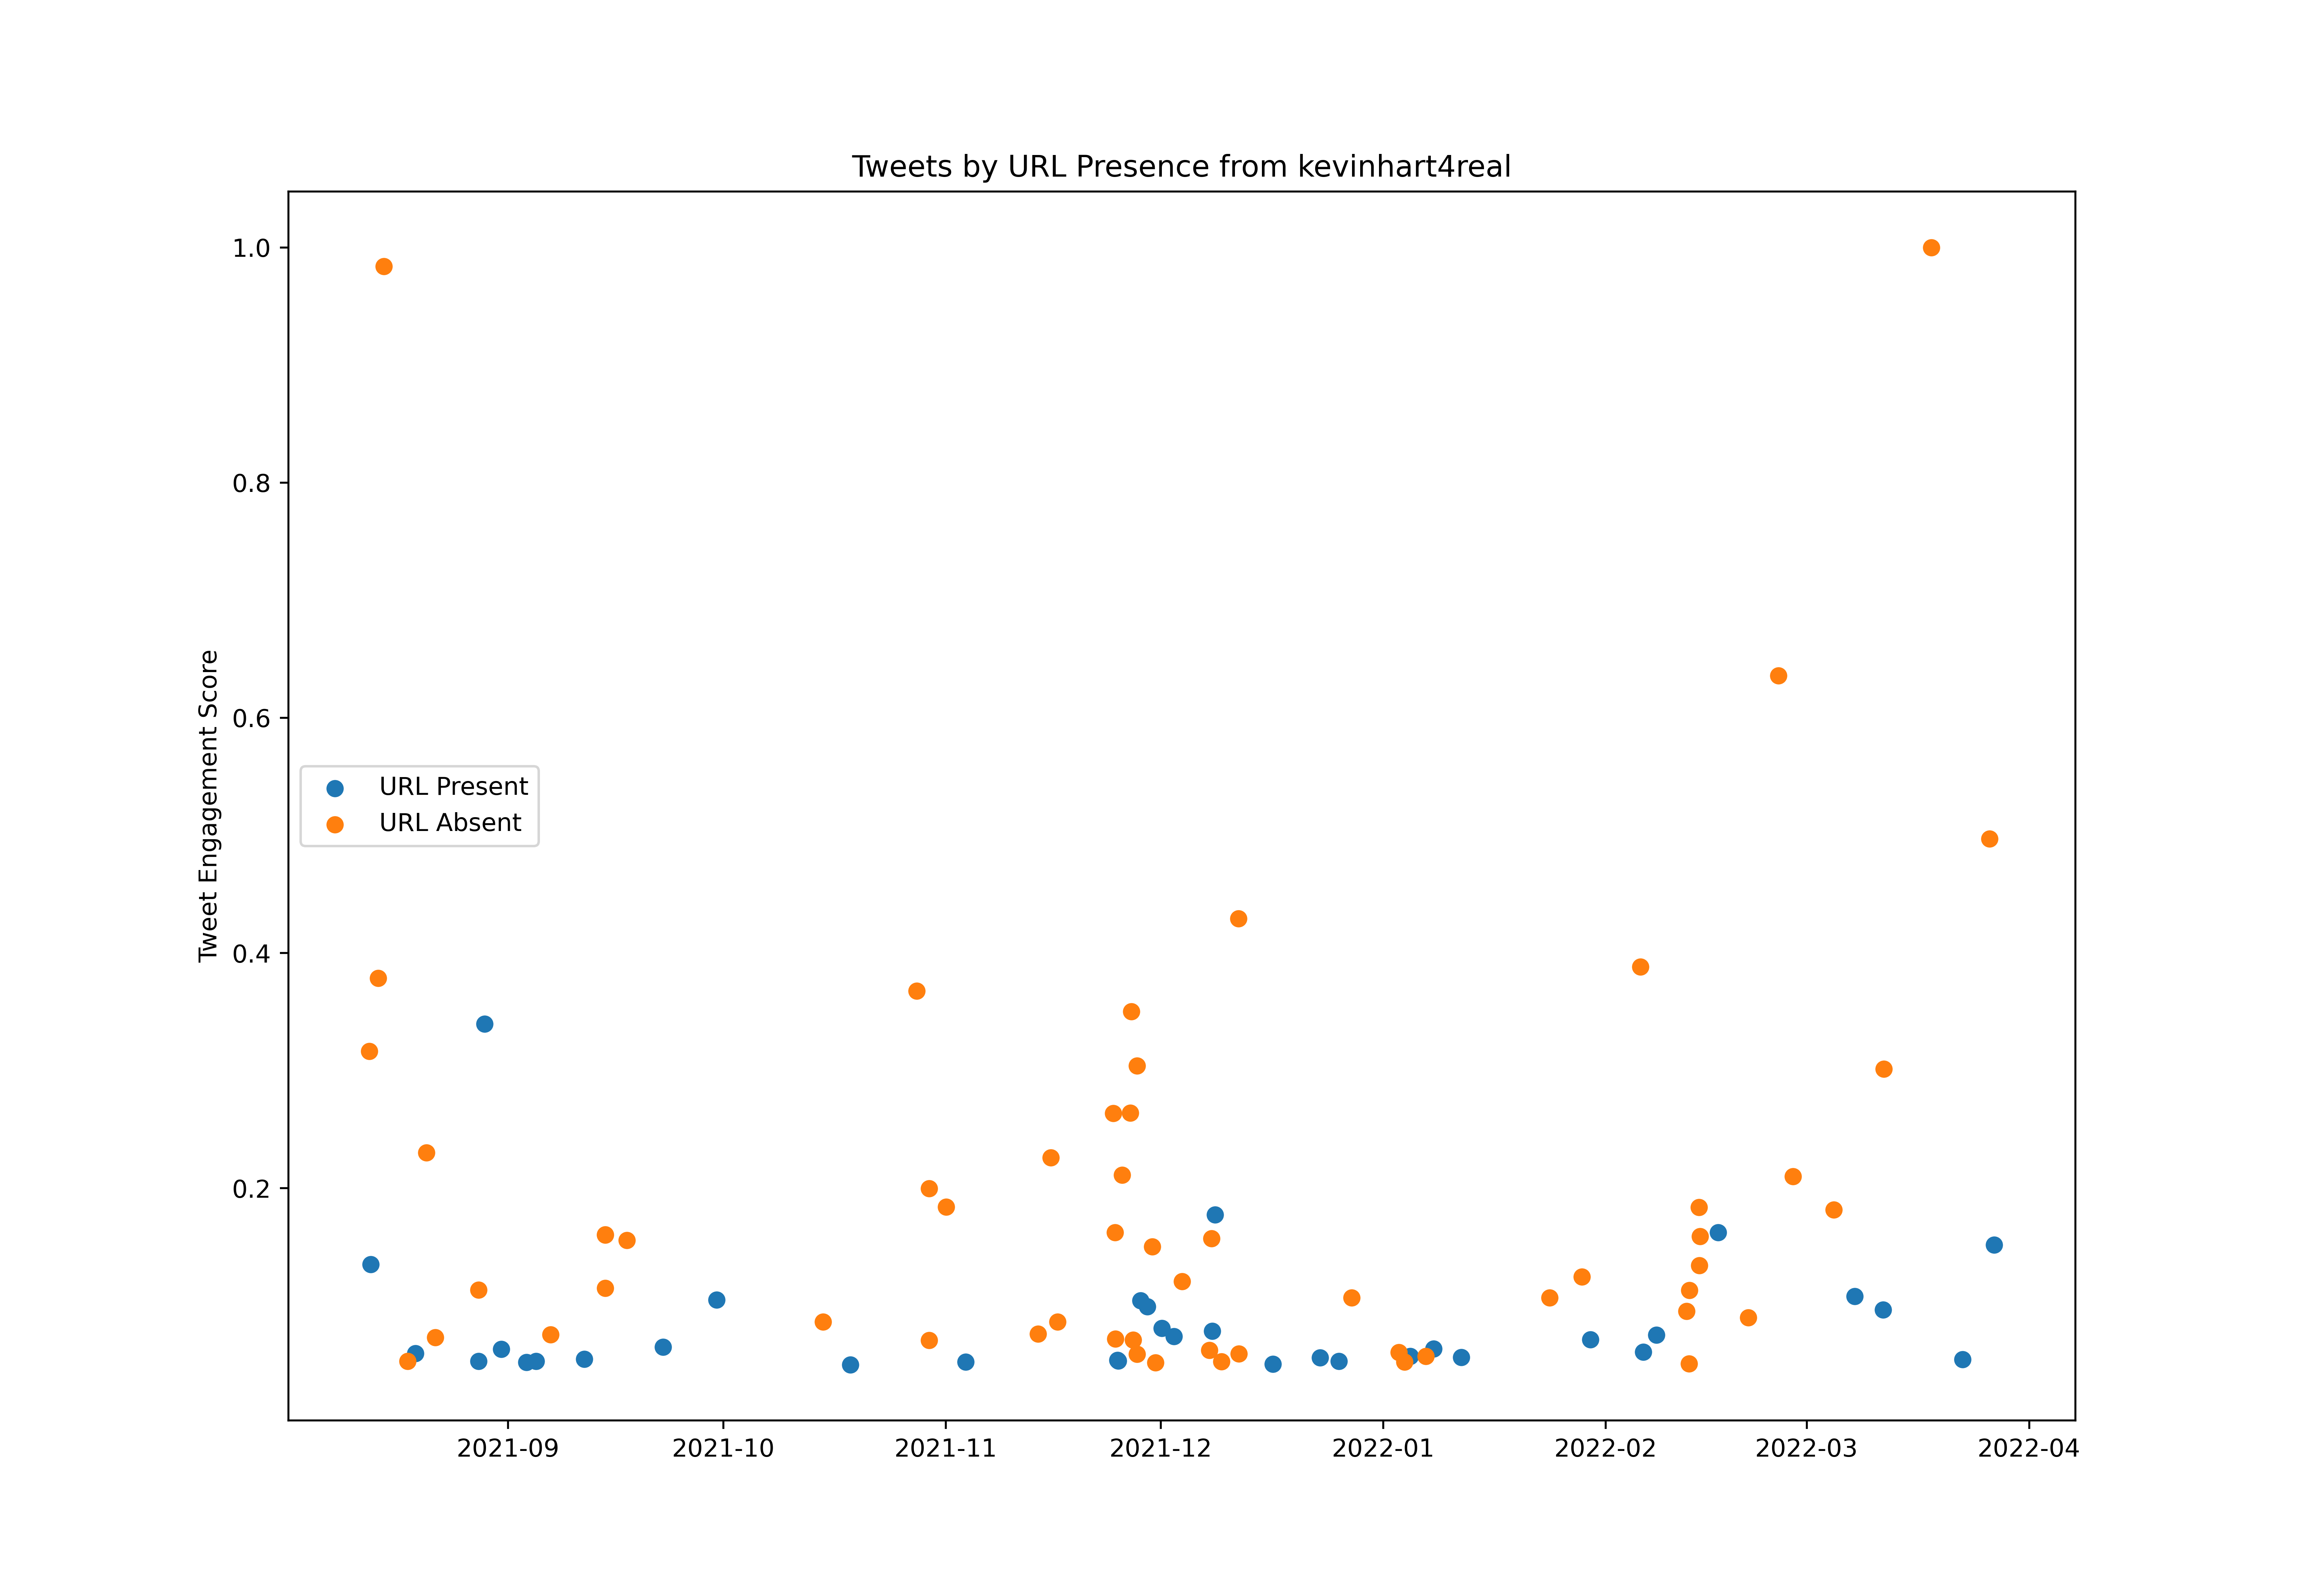

The table this chart was drawn from, first rows:
id, created_at, score, url_present
1425858518804885508, 2021-08-12T16:35:36.000Z, 298161, False
1425914905010466819, 2021-08-12T20:19:40.000Z, 127468, True
1426011172084592642, 2021-08-13T02:42:12.000Z, 33040, True
1426200914612916227, 2021-08-13T15:16:10.000Z, 33894, True
1426271151999778817, 2021-08-13T19:55:16.000Z, 23783, True
1426300558957187074, 2021-08-13T21:52:07.000Z, 356784, False
1426311309512089602, 2021-08-13T22:34:50.000Z, 25694, True
1426333637016920073, 2021-08-14T00:03:33.000Z, 40999, True
1426580432762523649, 2021-08-14T16:24:14.000Z, 927395, False
1426962722969763845, 2021-08-15T17:43:19.000Z, 39997, True
1427374209055920128, 2021-08-16T20:58:25.000Z, 22689, False
1427634405519069188, 2021-08-17T14:12:21.000Z, 30888, True
1427637577683808268, 2021-08-17T14:24:57.000Z, 32855, False
1427777840972451841, 2021-08-17T23:42:18.000Z, 28013, True
1427780982204112896, 2021-08-17T23:54:47.000Z, 49793, False
1427816706739564547, 2021-08-18T02:16:45.000Z, 37827, True
1428171355481165829, 2021-08-19T01:45:59.000Z, 56156, True
1428459484570169348, 2021-08-19T20:50:55.000Z, 32966, True
1428701244973981702, 2021-08-20T12:51:35.000Z, 31464, True
1428727195967631362, 2021-08-20T14:34:42.000Z, 216942, False
1428811205624348672, 2021-08-20T20:08:32.000Z, 28829, True
1428902366024278020, 2021-08-21T02:10:46.000Z, 42557, True
1429085064424472582, 2021-08-21T14:16:45.000Z, 24470, False
1429085201360211972, 2021-08-21T14:17:17.000Z, 26028, False
1429153975811682309, 2021-08-21T18:50:34.000Z, 29850, True
1429173857710067713, 2021-08-21T20:09:35.000Z, 69012, False
1429547315640012805, 2021-08-22T20:53:34.000Z, 46880, True
1430544293647749122, 2021-08-25T14:55:12.000Z, 34413, True
1430664147398766596, 2021-08-25T22:51:27.000Z, 30276, True
1430919658882883596, 2021-08-26T15:46:46.000Z, 32002, True
1431006263186534407, 2021-08-26T21:30:54.000Z, 32243, True
1431072035015315457, 2021-08-27T01:52:15.000Z, 29441, True
1431364239713660928, 2021-08-27T21:13:22.000Z, 106857, False
1431366344885223425, 2021-08-27T21:21:44.000Z, 49941, True
1431398030771556352, 2021-08-27T23:27:39.000Z, 32688, True
1431668675837321225, 2021-08-28T17:23:06.000Z, 320089, True
1432327141799124997, 2021-08-30T12:59:36.000Z, 28273, True
1432378953180712964, 2021-08-30T16:25:29.000Z, 37882, False
1432433195937681415, 2021-08-30T20:01:01.000Z, 19386, True
1432452198978445321, 2021-08-30T21:16:32.000Z, 32688, True
1432517618930536455, 2021-08-31T01:36:29.000Z, 59625, True
1432893111513100289, 2021-09-01T02:28:34.000Z, 23616, True
1432918352528175107, 2021-09-01T04:08:52.000Z, 36584, False
1433183719372861441, 2021-09-01T21:43:20.000Z, 25323, True
1433516698712297479, 2021-09-02T19:46:29.000Z, 46064, True
1433787998857056291, 2021-09-03T13:44:32.000Z, 48883, True
1433901984357179393, 2021-09-03T21:17:28.000Z, 30647, True
1433973826019368960, 2021-09-04T02:02:56.000Z, 34358, True
1434271175866265603, 2021-09-04T21:44:30.000Z, 49922, True
1434582020290711556, 2021-09-05T18:19:41.000Z, 43411, True
1434604810947399680, 2021-09-05T19:50:15.000Z, 28236, True
1434617574239600642, 2021-09-05T20:40:58.000Z, 41481, True
1434683047425679363, 2021-09-06T01:01:08.000Z, 39070, True
1434956823203876864, 2021-09-06T19:09:01.000Z, 35229, True
1435013647177158658, 2021-09-06T22:54:49.000Z, 71183, False
1435309434167775239, 2021-09-07T18:30:10.000Z, 25434, True
1435383702964641796, 2021-09-07T23:25:17.000Z, 35359, True
1435420284568227841, 2021-09-08T01:50:39.000Z, 40962, True
1435457422441734146, 2021-09-08T04:18:13.000Z, 38198, True
1436080332634304513, 2021-09-09T21:33:27.000Z, 27568, True
... 452 more rows
